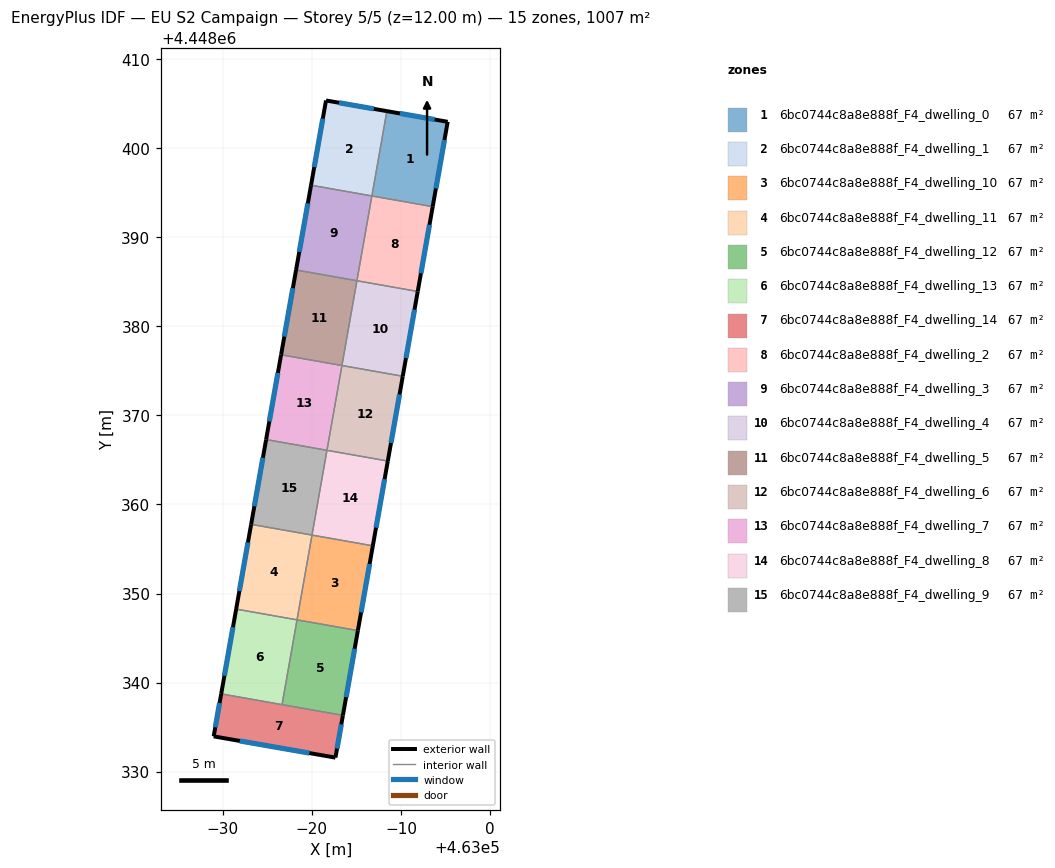
=== STOREY PLAN SPEC (per zone: floor XY polygon, exterior-wall plan segments, windows/doors) ===
zone 1: 6bc0744c8a8e888f_F4_dwelling_0  (67.1 m²)
  floor: (462995.26, 4448402.99) (462993.57, 4448393.46) (462986.74, 4448394.66) (462988.42, 4448404.19)
  exterior wall: (462995.26, 4448402.99) – (462988.42, 4448404.19)  [6.9 m]
    window: (462993.79, 4448403.25) – (462989.89, 4448403.94)  [6.8 m²]
  exterior wall: (462993.57, 4448393.46) – (462995.26, 4448402.99)  [9.7 m]
    window: (462993.93, 4448395.50) – (462994.90, 4448400.95)  [9.5 m²]
  interior walls: 2
zone 2: 6bc0744c8a8e888f_F4_dwelling_1  (67.1 m²)
  floor: (462988.42, 4448404.19) (462986.74, 4448394.66) (462979.91, 4448395.87) (462981.59, 4448405.39)
  exterior wall: (462988.42, 4448404.19) – (462981.59, 4448405.39)  [6.9 m]
    window: (462986.96, 4448404.45) – (462983.05, 4448405.13)  [6.8 m²]
  exterior wall: (462981.59, 4448405.39) – (462979.91, 4448395.87)  [9.7 m]
    window: (462981.23, 4448403.35) – (462980.27, 4448397.91)  [9.5 m²]
  interior walls: 2
zone 3: 6bc0744c8a8e888f_F4_dwelling_10  (67.1 m²)
  floor: (462986.85, 4448355.36) (462985.17, 4448345.83) (462978.33, 4448347.04) (462980.01, 4448356.56)
  exterior wall: (462985.17, 4448345.83) – (462986.85, 4448355.36)  [9.7 m]
    window: (462985.53, 4448347.87) – (462986.49, 4448353.32)  [9.5 m²]
  interior walls: 3
zone 4: 6bc0744c8a8e888f_F4_dwelling_11  (67.1 m²)
  floor: (462980.01, 4448356.56) (462978.33, 4448347.04) (462971.49, 4448348.25) (462973.18, 4448357.77)
  exterior wall: (462973.18, 4448357.77) – (462971.49, 4448348.25)  [9.7 m]
    window: (462972.82, 4448355.73) – (462971.85, 4448350.29)  [9.5 m²]
  interior walls: 3
zone 5: 6bc0744c8a8e888f_F4_dwelling_12  (67.1 m²)
  floor: (462985.17, 4448345.83) (462983.48, 4448336.31) (462976.65, 4448337.52) (462978.33, 4448347.04)
  exterior wall: (462983.48, 4448336.31) – (462985.17, 4448345.83)  [9.7 m]
    window: (462983.85, 4448338.35) – (462984.81, 4448343.79)  [9.5 m²]
  interior walls: 3
zone 6: 6bc0744c8a8e888f_F4_dwelling_13  (67.1 m²)
  floor: (462978.33, 4448347.04) (462976.65, 4448337.52) (462969.81, 4448338.72) (462971.49, 4448348.25)
  exterior wall: (462971.49, 4448348.25) – (462969.81, 4448338.72)  [9.7 m]
    window: (462971.13, 4448346.21) – (462970.17, 4448340.76)  [9.5 m²]
  interior walls: 3
zone 7: 6bc0744c8a8e888f_F4_dwelling_14  (67.1 m²)
  floor: (462983.48, 4448336.31) (462982.65, 4448331.56) (462968.97, 4448333.95) (462969.81, 4448338.72)
  exterior wall: (462982.65, 4448331.56) – (462983.48, 4448336.31)  [4.8 m]
    window: (462982.83, 4448332.58) – (462983.31, 4448335.29)  [4.7 m²]
  exterior wall: (462968.97, 4448333.95) – (462982.65, 4448331.56)  [13.9 m]
    window: (462971.90, 4448333.44) – (462979.72, 4448332.07)  [13.6 m²]
  exterior wall: (462969.81, 4448338.72) – (462968.97, 4448333.95)  [4.8 m]
    window: (462969.63, 4448337.70) – (462969.15, 4448334.97)  [4.8 m²]
  interior walls: 2
zone 8: 6bc0744c8a8e888f_F4_dwelling_2  (67.1 m²)
  floor: (462993.57, 4448393.46) (462991.89, 4448383.93) (462985.06, 4448385.14) (462986.74, 4448394.67)
  exterior wall: (462991.89, 4448383.93) – (462993.57, 4448393.46)  [9.7 m]
    window: (462992.25, 4448385.97) – (462993.21, 4448391.42)  [9.5 m²]
  interior walls: 3
zone 9: 6bc0744c8a8e888f_F4_dwelling_3  (67.1 m²)
  floor: (462986.74, 4448394.67) (462985.06, 4448385.14) (462978.22, 4448386.34) (462979.91, 4448395.87)
  exterior wall: (462979.91, 4448395.87) – (462978.22, 4448386.34)  [9.7 m]
    window: (462979.55, 4448393.83) – (462978.58, 4448388.39)  [9.5 m²]
  interior walls: 3
zone 10: 6bc0744c8a8e888f_F4_dwelling_4  (67.1 m²)
  floor: (462991.89, 4448383.93) (462990.21, 4448374.41) (462983.38, 4448375.61) (462985.06, 4448385.14)
  exterior wall: (462990.21, 4448374.41) – (462991.89, 4448383.93)  [9.7 m]
    window: (462990.57, 4448376.45) – (462991.53, 4448381.89)  [9.5 m²]
  interior walls: 3
zone 11: 6bc0744c8a8e888f_F4_dwelling_5  (67.1 m²)
  floor: (462985.06, 4448385.14) (462983.38, 4448375.61) (462976.54, 4448376.82) (462978.22, 4448386.34)
  exterior wall: (462978.22, 4448386.34) – (462976.54, 4448376.82)  [9.7 m]
    window: (462977.86, 4448384.30) – (462976.90, 4448378.86)  [9.5 m²]
  interior walls: 3
zone 12: 6bc0744c8a8e888f_F4_dwelling_6  (67.1 m²)
  floor: (462990.21, 4448374.41) (462988.53, 4448364.88) (462981.69, 4448366.09) (462983.38, 4448375.61)
  exterior wall: (462988.53, 4448364.88) – (462990.21, 4448374.41)  [9.7 m]
    window: (462988.89, 4448366.92) – (462989.85, 4448372.37)  [9.5 m²]
  interior walls: 3
zone 13: 6bc0744c8a8e888f_F4_dwelling_7  (67.1 m²)
  floor: (462983.38, 4448375.61) (462981.69, 4448366.09) (462974.86, 4448367.29) (462976.54, 4448376.82)
  exterior wall: (462976.54, 4448376.82) – (462974.86, 4448367.29)  [9.7 m]
    window: (462976.18, 4448374.78) – (462975.22, 4448369.34)  [9.5 m²]
  interior walls: 3
zone 14: 6bc0744c8a8e888f_F4_dwelling_8  (67.1 m²)
  floor: (462988.53, 4448364.88) (462986.85, 4448355.36) (462980.01, 4448356.56) (462981.69, 4448366.09)
  exterior wall: (462986.85, 4448355.36) – (462988.53, 4448364.88)  [9.7 m]
    window: (462987.21, 4448357.40) – (462988.17, 4448362.84)  [9.5 m²]
  interior walls: 3
zone 15: 6bc0744c8a8e888f_F4_dwelling_9  (67.1 m²)
  floor: (462981.69, 4448366.09) (462980.01, 4448356.56) (462973.18, 4448357.77) (462974.86, 4448367.29)
  exterior wall: (462974.86, 4448367.29) – (462973.18, 4448357.77)  [9.7 m]
    window: (462974.50, 4448365.25) – (462973.54, 4448359.81)  [9.5 m²]
  interior walls: 3

=== DERIVED (storey summary) ===
Building: EU S2 Campaign
Storey: 5 of 5  (floor level z = 12.00 m)
Storey gross floor area: 1007.0 m²
Zones on this storey: 15
  - 6bc0744c8a8e888f_F4_dwelling_0: floor 67.1 m²; exterior wall 16.6 m (49.9 m²); 2 window(s) 16.3 m²; WWR 32.7%
  - 6bc0744c8a8e888f_F4_dwelling_1: floor 67.1 m²; exterior wall 16.6 m (49.8 m²); 2 window(s) 16.3 m²; WWR 32.7%
  - 6bc0744c8a8e888f_F4_dwelling_10: floor 67.1 m²; exterior wall 9.7 m (29.0 m²); 1 window(s) 9.5 m²; WWR 32.7%
  - 6bc0744c8a8e888f_F4_dwelling_11: floor 67.1 m²; exterior wall 9.7 m (29.0 m²); 1 window(s) 9.5 m²; WWR 32.7%
  - 6bc0744c8a8e888f_F4_dwelling_12: floor 67.1 m²; exterior wall 9.7 m (29.0 m²); 1 window(s) 9.5 m²; WWR 32.7%
  - 6bc0744c8a8e888f_F4_dwelling_13: floor 67.1 m²; exterior wall 9.7 m (29.0 m²); 1 window(s) 9.5 m²; WWR 32.7%
  - 6bc0744c8a8e888f_F4_dwelling_14: floor 67.1 m²; exterior wall 23.6 m (70.7 m²); 3 window(s) 23.1 m²; WWR 32.7%
  - 6bc0744c8a8e888f_F4_dwelling_2: floor 67.1 m²; exterior wall 9.7 m (29.0 m²); 1 window(s) 9.5 m²; WWR 32.7%
  - 6bc0744c8a8e888f_F4_dwelling_3: floor 67.1 m²; exterior wall 9.7 m (29.0 m²); 1 window(s) 9.5 m²; WWR 32.7%
  - 6bc0744c8a8e888f_F4_dwelling_4: floor 67.1 m²; exterior wall 9.7 m (29.0 m²); 1 window(s) 9.5 m²; WWR 32.7%
  - 6bc0744c8a8e888f_F4_dwelling_5: floor 67.1 m²; exterior wall 9.7 m (29.0 m²); 1 window(s) 9.5 m²; WWR 32.7%
  - 6bc0744c8a8e888f_F4_dwelling_6: floor 67.1 m²; exterior wall 9.7 m (29.0 m²); 1 window(s) 9.5 m²; WWR 32.7%
  - 6bc0744c8a8e888f_F4_dwelling_7: floor 67.1 m²; exterior wall 9.7 m (29.0 m²); 1 window(s) 9.5 m²; WWR 32.7%
  - 6bc0744c8a8e888f_F4_dwelling_8: floor 67.1 m²; exterior wall 9.7 m (29.0 m²); 1 window(s) 9.5 m²; WWR 32.7%
  - 6bc0744c8a8e888f_F4_dwelling_9: floor 67.1 m²; exterior wall 9.7 m (29.0 m²); 1 window(s) 9.5 m²; WWR 32.7%
Zone adjacency (shared interzone walls):
  - 6bc0744c8a8e888f_F4_dwelling_0 ↔ 6bc0744c8a8e888f_F4_dwelling_1
  - 6bc0744c8a8e888f_F4_dwelling_0 ↔ 6bc0744c8a8e888f_F4_dwelling_2
  - 6bc0744c8a8e888f_F4_dwelling_1 ↔ 6bc0744c8a8e888f_F4_dwelling_3
  - 6bc0744c8a8e888f_F4_dwelling_10 ↔ 6bc0744c8a8e888f_F4_dwelling_11
  - 6bc0744c8a8e888f_F4_dwelling_10 ↔ 6bc0744c8a8e888f_F4_dwelling_12
  - 6bc0744c8a8e888f_F4_dwelling_10 ↔ 6bc0744c8a8e888f_F4_dwelling_8
  - 6bc0744c8a8e888f_F4_dwelling_11 ↔ 6bc0744c8a8e888f_F4_dwelling_13
  - 6bc0744c8a8e888f_F4_dwelling_11 ↔ 6bc0744c8a8e888f_F4_dwelling_9
  - 6bc0744c8a8e888f_F4_dwelling_12 ↔ 6bc0744c8a8e888f_F4_dwelling_13
  - 6bc0744c8a8e888f_F4_dwelling_12 ↔ 6bc0744c8a8e888f_F4_dwelling_14
  - 6bc0744c8a8e888f_F4_dwelling_13 ↔ 6bc0744c8a8e888f_F4_dwelling_14
  - 6bc0744c8a8e888f_F4_dwelling_2 ↔ 6bc0744c8a8e888f_F4_dwelling_3
  - 6bc0744c8a8e888f_F4_dwelling_2 ↔ 6bc0744c8a8e888f_F4_dwelling_4
  - 6bc0744c8a8e888f_F4_dwelling_3 ↔ 6bc0744c8a8e888f_F4_dwelling_5
  - 6bc0744c8a8e888f_F4_dwelling_4 ↔ 6bc0744c8a8e888f_F4_dwelling_5
  - 6bc0744c8a8e888f_F4_dwelling_4 ↔ 6bc0744c8a8e888f_F4_dwelling_6
  - 6bc0744c8a8e888f_F4_dwelling_5 ↔ 6bc0744c8a8e888f_F4_dwelling_7
  - 6bc0744c8a8e888f_F4_dwelling_6 ↔ 6bc0744c8a8e888f_F4_dwelling_7
  - 6bc0744c8a8e888f_F4_dwelling_6 ↔ 6bc0744c8a8e888f_F4_dwelling_8
  - 6bc0744c8a8e888f_F4_dwelling_7 ↔ 6bc0744c8a8e888f_F4_dwelling_9
  - 6bc0744c8a8e888f_F4_dwelling_8 ↔ 6bc0744c8a8e888f_F4_dwelling_9